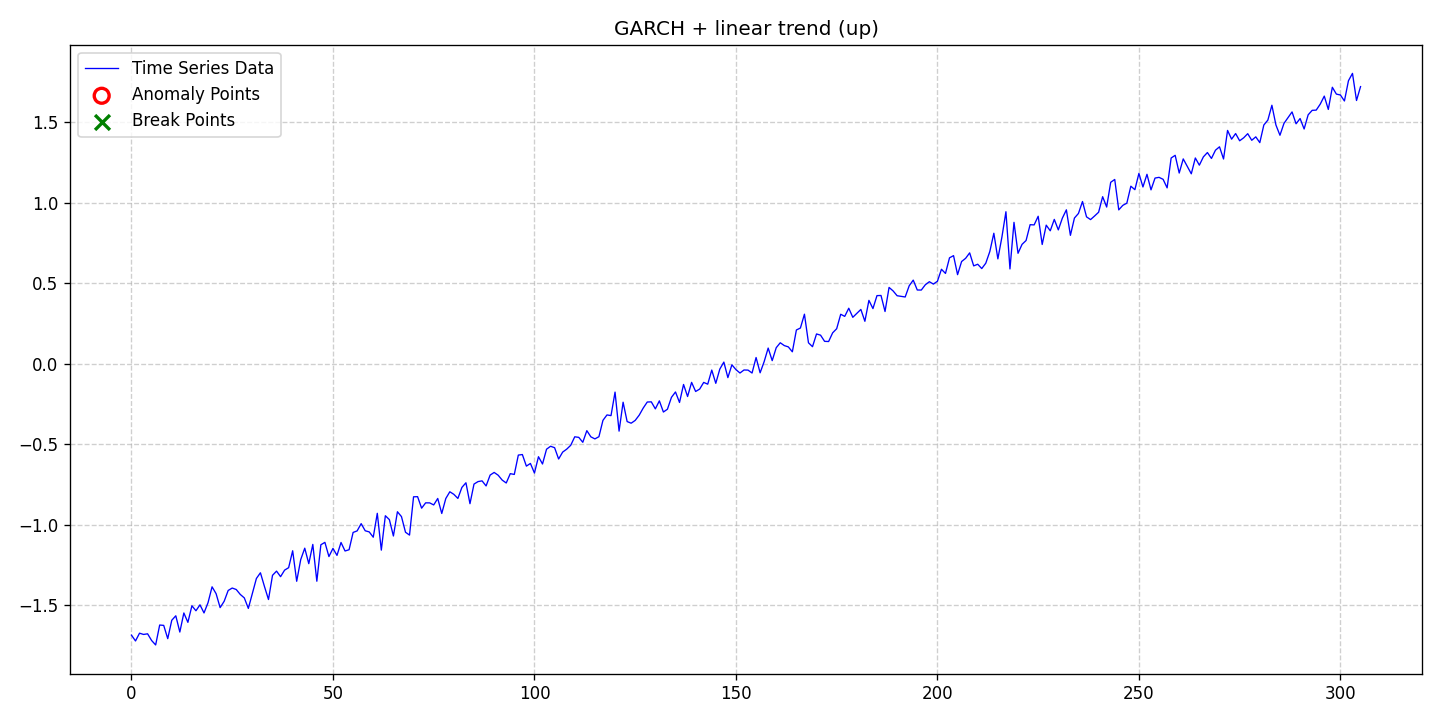

The table this chart was drawn from, first rows:
date, data, stationary, det_lin_up, det_lin_down, det_quad, det_cubic, det_exp, det_damped, stoc_trend, volatility, single_seas, multiple_seas, point_anom_single, point_anom_multi, collect_anom, context_anom, mean_shift, var_shift, trend_shift, point_anom_count, point_anom_location, point_anom_point, collect_anom_count
2020-01-01, -1.687, 0, 1, 0, 0, 0, 0, 0, 0, 1, 0, 0, 0, 0, 0, 0, 0, 0, 0, 0, none, , 0
2020-01-02, -1.724, 0, 1, 0, 0, 0, 0, 0, 0, 1, 0, 0, 0, 0, 0, 0, 0, 0, 0, 0, none, , 0
2020-01-03, -1.675, 0, 1, 0, 0, 0, 0, 0, 0, 1, 0, 0, 0, 0, 0, 0, 0, 0, 0, 0, none, , 0
2020-01-04, -1.683, 0, 1, 0, 0, 0, 0, 0, 0, 1, 0, 0, 0, 0, 0, 0, 0, 0, 0, 0, none, , 0
2020-01-05, -1.679, 0, 1, 0, 0, 0, 0, 0, 0, 1, 0, 0, 0, 0, 0, 0, 0, 0, 0, 0, none, , 0
2020-01-06, -1.721, 0, 1, 0, 0, 0, 0, 0, 0, 1, 0, 0, 0, 0, 0, 0, 0, 0, 0, 0, none, , 0
2020-01-07, -1.748, 0, 1, 0, 0, 0, 0, 0, 0, 1, 0, 0, 0, 0, 0, 0, 0, 0, 0, 0, none, , 0
2020-01-08, -1.625, 0, 1, 0, 0, 0, 0, 0, 0, 1, 0, 0, 0, 0, 0, 0, 0, 0, 0, 0, none, , 0
2020-01-09, -1.627, 0, 1, 0, 0, 0, 0, 0, 0, 1, 0, 0, 0, 0, 0, 0, 0, 0, 0, 0, none, , 0
2020-01-10, -1.709, 0, 1, 0, 0, 0, 0, 0, 0, 1, 0, 0, 0, 0, 0, 0, 0, 0, 0, 0, none, , 0
2020-01-11, -1.595, 0, 1, 0, 0, 0, 0, 0, 0, 1, 0, 0, 0, 0, 0, 0, 0, 0, 0, 0, none, , 0
2020-01-12, -1.567, 0, 1, 0, 0, 0, 0, 0, 0, 1, 0, 0, 0, 0, 0, 0, 0, 0, 0, 0, none, , 0
2020-01-13, -1.668, 0, 1, 0, 0, 0, 0, 0, 0, 1, 0, 0, 0, 0, 0, 0, 0, 0, 0, 0, none, , 0
2020-01-14, -1.55, 0, 1, 0, 0, 0, 0, 0, 0, 1, 0, 0, 0, 0, 0, 0, 0, 0, 0, 0, none, , 0
2020-01-15, -1.608, 0, 1, 0, 0, 0, 0, 0, 0, 1, 0, 0, 0, 0, 0, 0, 0, 0, 0, 0, none, , 0
2020-01-16, -1.505, 0, 1, 0, 0, 0, 0, 0, 0, 1, 0, 0, 0, 0, 0, 0, 0, 0, 0, 0, none, , 0
2020-01-17, -1.536, 0, 1, 0, 0, 0, 0, 0, 0, 1, 0, 0, 0, 0, 0, 0, 0, 0, 0, 0, none, , 0
2020-01-18, -1.499, 0, 1, 0, 0, 0, 0, 0, 0, 1, 0, 0, 0, 0, 0, 0, 0, 0, 0, 0, none, , 0
2020-01-19, -1.549, 0, 1, 0, 0, 0, 0, 0, 0, 1, 0, 0, 0, 0, 0, 0, 0, 0, 0, 0, none, , 0
2020-01-20, -1.486, 0, 1, 0, 0, 0, 0, 0, 0, 1, 0, 0, 0, 0, 0, 0, 0, 0, 0, 0, none, , 0
2020-01-21, -1.387, 0, 1, 0, 0, 0, 0, 0, 0, 1, 0, 0, 0, 0, 0, 0, 0, 0, 0, 0, none, , 0
2020-01-22, -1.43, 0, 1, 0, 0, 0, 0, 0, 0, 1, 0, 0, 0, 0, 0, 0, 0, 0, 0, 0, none, , 0
2020-01-23, -1.516, 0, 1, 0, 0, 0, 0, 0, 0, 1, 0, 0, 0, 0, 0, 0, 0, 0, 0, 0, none, , 0
2020-01-24, -1.477, 0, 1, 0, 0, 0, 0, 0, 0, 1, 0, 0, 0, 0, 0, 0, 0, 0, 0, 0, none, , 0
2020-01-25, -1.41, 0, 1, 0, 0, 0, 0, 0, 0, 1, 0, 0, 0, 0, 0, 0, 0, 0, 0, 0, none, , 0
2020-01-26, -1.395, 0, 1, 0, 0, 0, 0, 0, 0, 1, 0, 0, 0, 0, 0, 0, 0, 0, 0, 0, none, , 0
2020-01-27, -1.404, 0, 1, 0, 0, 0, 0, 0, 0, 1, 0, 0, 0, 0, 0, 0, 0, 0, 0, 0, none, , 0
2020-01-28, -1.434, 0, 1, 0, 0, 0, 0, 0, 0, 1, 0, 0, 0, 0, 0, 0, 0, 0, 0, 0, none, , 0
2020-01-29, -1.456, 0, 1, 0, 0, 0, 0, 0, 0, 1, 0, 0, 0, 0, 0, 0, 0, 0, 0, 0, none, , 0
2020-01-30, -1.521, 0, 1, 0, 0, 0, 0, 0, 0, 1, 0, 0, 0, 0, 0, 0, 0, 0, 0, 0, none, , 0
2020-01-31, -1.427, 0, 1, 0, 0, 0, 0, 0, 0, 1, 0, 0, 0, 0, 0, 0, 0, 0, 0, 0, none, , 0
2020-02-01, -1.335, 0, 1, 0, 0, 0, 0, 0, 0, 1, 0, 0, 0, 0, 0, 0, 0, 0, 0, 0, none, , 0
2020-02-02, -1.3, 0, 1, 0, 0, 0, 0, 0, 0, 1, 0, 0, 0, 0, 0, 0, 0, 0, 0, 0, none, , 0
2020-02-03, -1.385, 0, 1, 0, 0, 0, 0, 0, 0, 1, 0, 0, 0, 0, 0, 0, 0, 0, 0, 0, none, , 0
2020-02-04, -1.466, 0, 1, 0, 0, 0, 0, 0, 0, 1, 0, 0, 0, 0, 0, 0, 0, 0, 0, 0, none, , 0
2020-02-05, -1.316, 0, 1, 0, 0, 0, 0, 0, 0, 1, 0, 0, 0, 0, 0, 0, 0, 0, 0, 0, none, , 0
2020-02-06, -1.29, 0, 1, 0, 0, 0, 0, 0, 0, 1, 0, 0, 0, 0, 0, 0, 0, 0, 0, 0, none, , 0
2020-02-07, -1.324, 0, 1, 0, 0, 0, 0, 0, 0, 1, 0, 0, 0, 0, 0, 0, 0, 0, 0, 0, none, , 0
2020-02-08, -1.283, 0, 1, 0, 0, 0, 0, 0, 0, 1, 0, 0, 0, 0, 0, 0, 0, 0, 0, 0, none, , 0
2020-02-09, -1.268, 0, 1, 0, 0, 0, 0, 0, 0, 1, 0, 0, 0, 0, 0, 0, 0, 0, 0, 0, none, , 0
2020-02-10, -1.163, 0, 1, 0, 0, 0, 0, 0, 0, 1, 0, 0, 0, 0, 0, 0, 0, 0, 0, 0, none, , 0
2020-02-11, -1.353, 0, 1, 0, 0, 0, 0, 0, 0, 1, 0, 0, 0, 0, 0, 0, 0, 0, 0, 0, none, , 0
2020-02-12, -1.218, 0, 1, 0, 0, 0, 0, 0, 0, 1, 0, 0, 0, 0, 0, 0, 0, 0, 0, 0, none, , 0
2020-02-13, -1.147, 0, 1, 0, 0, 0, 0, 0, 0, 1, 0, 0, 0, 0, 0, 0, 0, 0, 0, 0, none, , 0
2020-02-14, -1.243, 0, 1, 0, 0, 0, 0, 0, 0, 1, 0, 0, 0, 0, 0, 0, 0, 0, 0, 0, none, , 0
2020-02-15, -1.124, 0, 1, 0, 0, 0, 0, 0, 0, 1, 0, 0, 0, 0, 0, 0, 0, 0, 0, 0, none, , 0
2020-02-16, -1.352, 0, 1, 0, 0, 0, 0, 0, 0, 1, 0, 0, 0, 0, 0, 0, 0, 0, 0, 0, none, , 0
2020-02-17, -1.126, 0, 1, 0, 0, 0, 0, 0, 0, 1, 0, 0, 0, 0, 0, 0, 0, 0, 0, 0, none, , 0
2020-02-18, -1.111, 0, 1, 0, 0, 0, 0, 0, 0, 1, 0, 0, 0, 0, 0, 0, 0, 0, 0, 0, none, , 0
2020-02-19, -1.199, 0, 1, 0, 0, 0, 0, 0, 0, 1, 0, 0, 0, 0, 0, 0, 0, 0, 0, 0, none, , 0
2020-02-20, -1.148, 0, 1, 0, 0, 0, 0, 0, 0, 1, 0, 0, 0, 0, 0, 0, 0, 0, 0, 0, none, , 0
2020-02-21, -1.192, 0, 1, 0, 0, 0, 0, 0, 0, 1, 0, 0, 0, 0, 0, 0, 0, 0, 0, 0, none, , 0
2020-02-22, -1.112, 0, 1, 0, 0, 0, 0, 0, 0, 1, 0, 0, 0, 0, 0, 0, 0, 0, 0, 0, none, , 0
2020-02-23, -1.165, 0, 1, 0, 0, 0, 0, 0, 0, 1, 0, 0, 0, 0, 0, 0, 0, 0, 0, 0, none, , 0
2020-02-24, -1.157, 0, 1, 0, 0, 0, 0, 0, 0, 1, 0, 0, 0, 0, 0, 0, 0, 0, 0, 0, none, , 0
2020-02-25, -1.049, 0, 1, 0, 0, 0, 0, 0, 0, 1, 0, 0, 0, 0, 0, 0, 0, 0, 0, 0, none, , 0
2020-02-26, -1.04, 0, 1, 0, 0, 0, 0, 0, 0, 1, 0, 0, 0, 0, 0, 0, 0, 0, 0, 0, none, , 0
2020-02-27, -0.9945, 0, 1, 0, 0, 0, 0, 0, 0, 1, 0, 0, 0, 0, 0, 0, 0, 0, 0, 0, none, , 0
2020-02-28, -1.039, 0, 1, 0, 0, 0, 0, 0, 0, 1, 0, 0, 0, 0, 0, 0, 0, 0, 0, 0, none, , 0
2020-02-29, -1.046, 0, 1, 0, 0, 0, 0, 0, 0, 1, 0, 0, 0, 0, 0, 0, 0, 0, 0, 0, none, , 0
... 246 more rows
